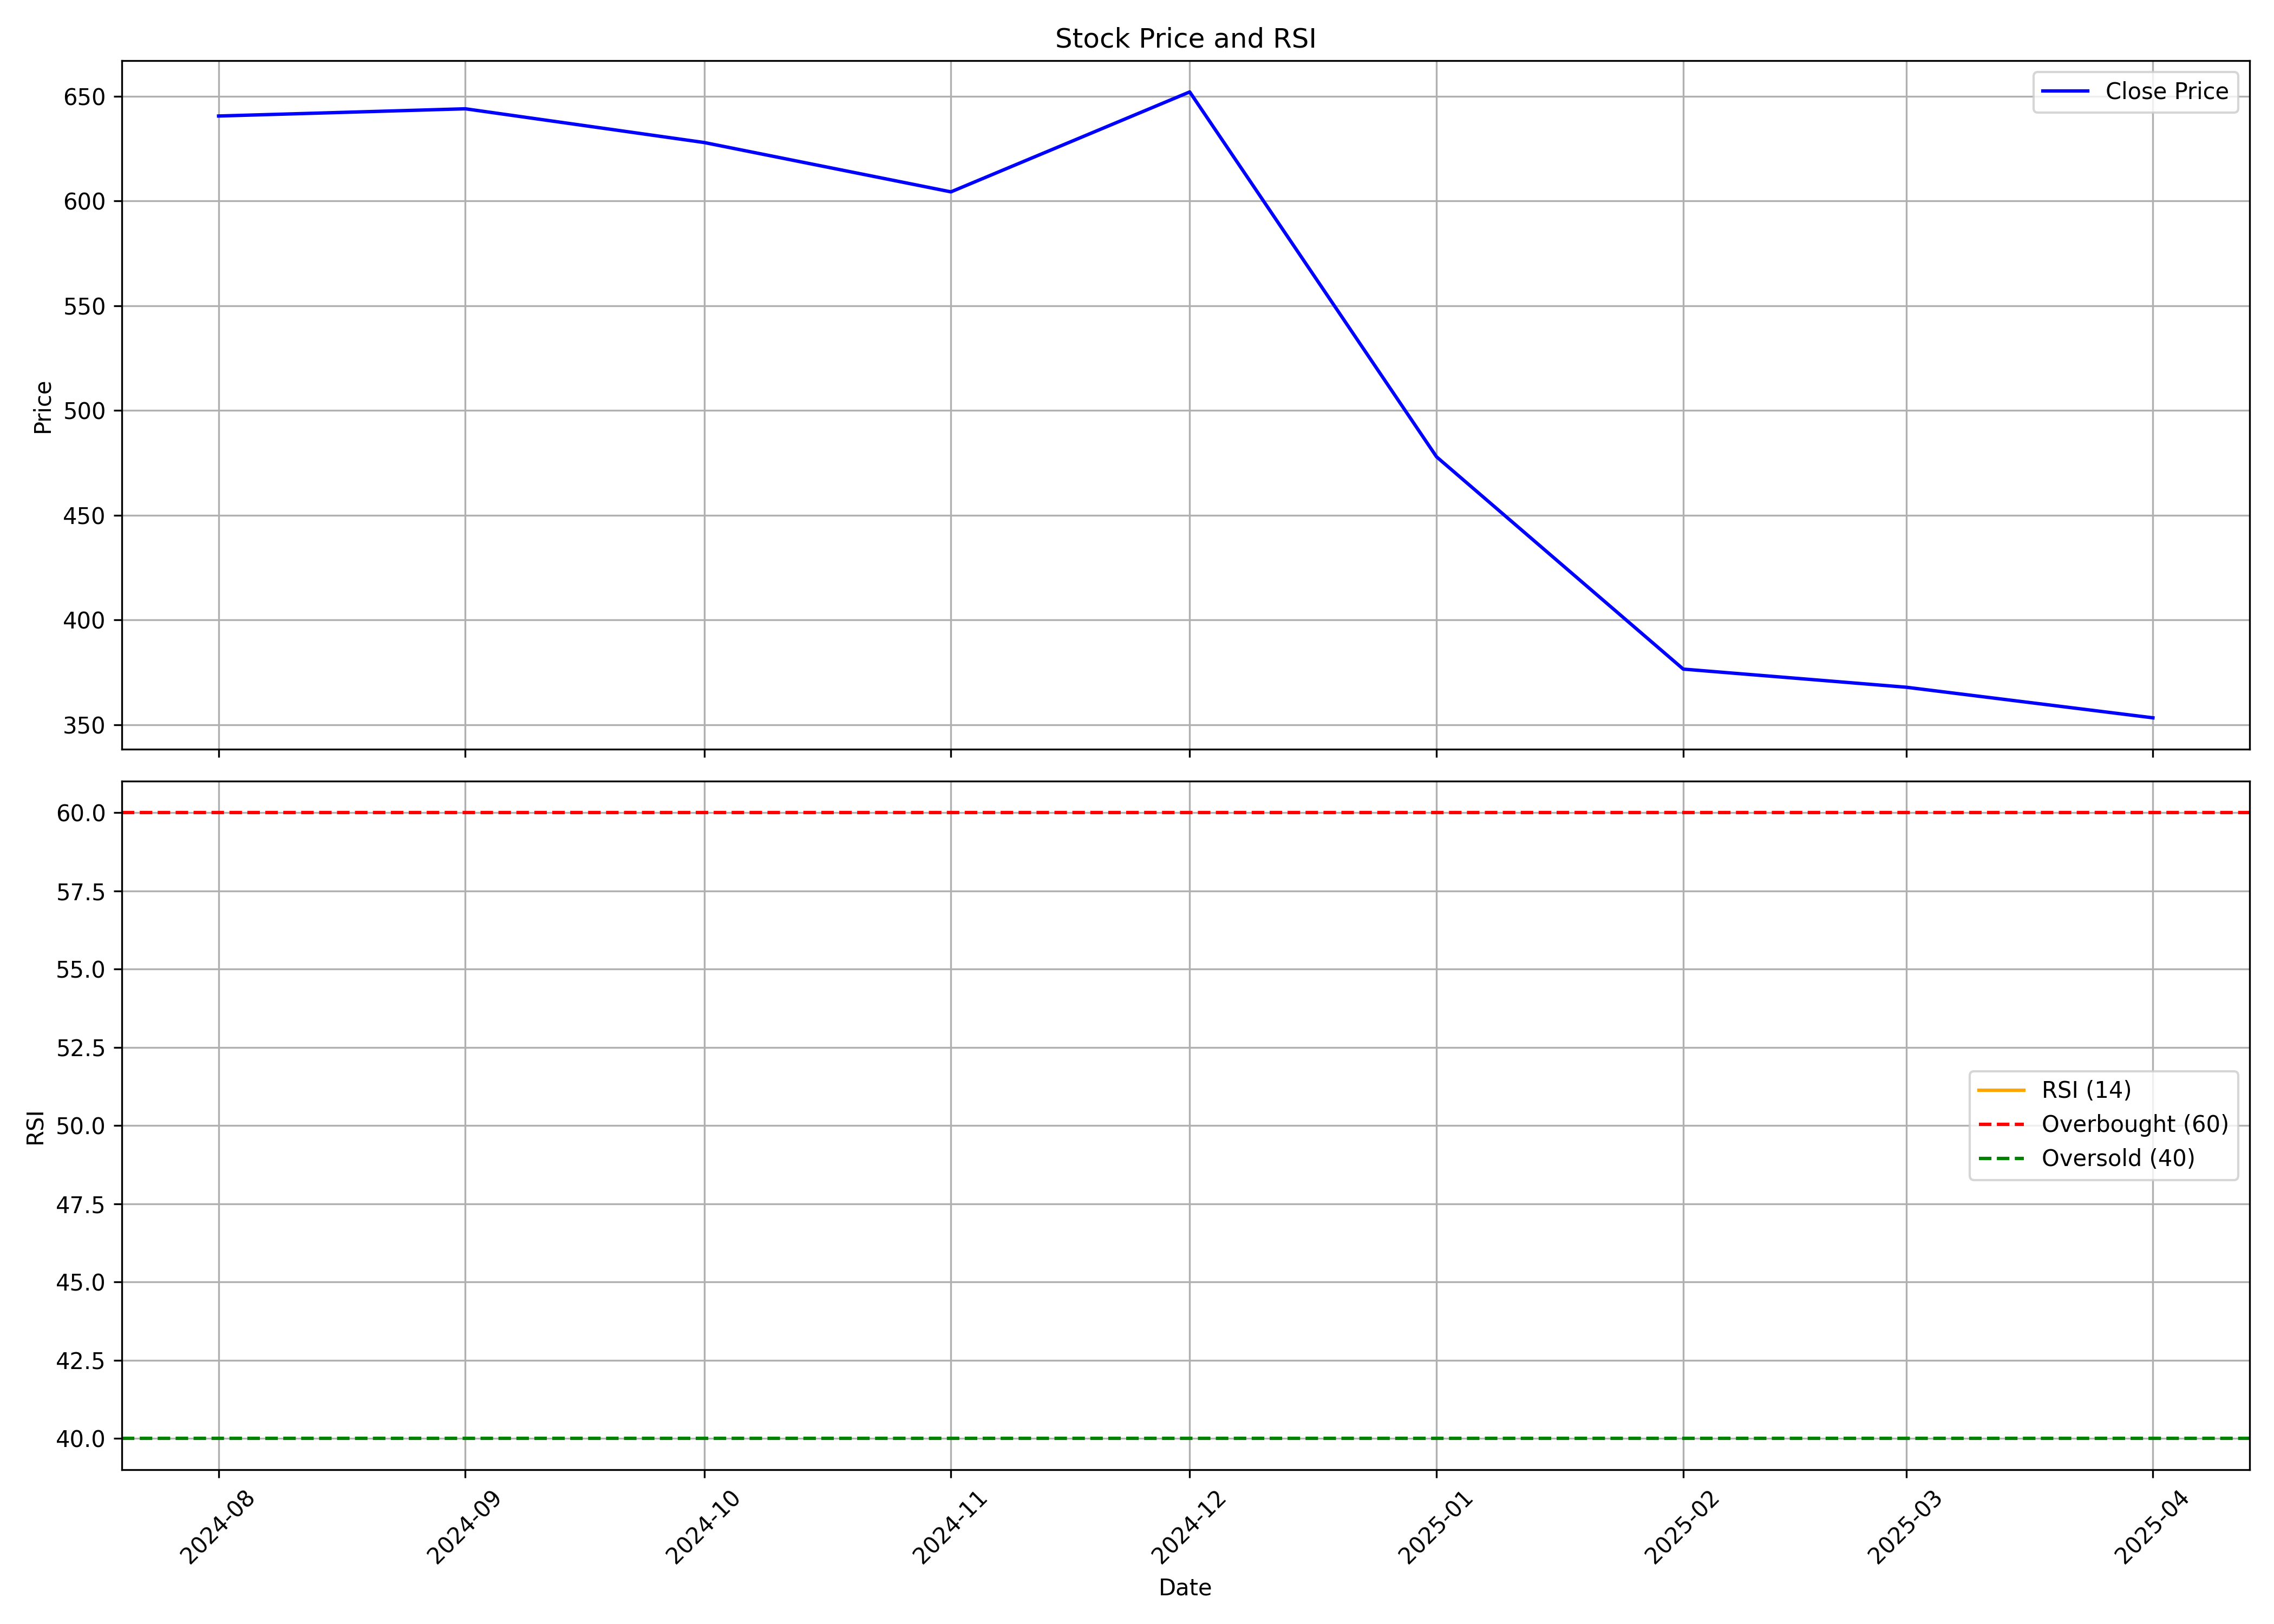

The data file committed next to this chart (first rows):
, Unnamed: 0, date, symbol, open, high, low, close, volume, rsi
0, 0, 2024-08-01, FIRSTCRY, 651.0, 707.7, 621.0, 640.5, 93960884, 
1, 1, 2024-09-01, FIRSTCRY, 639, 688.5, 587.6, 644.0, 18298850, 
2, 2, 2024-10-01, FIRSTCRY, 635.0, 734.0, 610.0, 627.9, 14030972, 
3, 3, 2024-11-01, FIRSTCRY, 631.0, 643.9, 514.5, 604.3, 18005857, 
4, 4, 2024-12-01, FIRSTCRY, 598.0, 659.0, 578, 652, 10302148, 
5, 5, 2025-01-01, FIRSTCRY, 662.0, 664.7, 435.3, 477.9, 13969227, 
6, 6, 2025-02-01, FIRSTCRY, 482.6, 512.3, 373.4, 376.5, 14035160, 
7, 7, 2025-03-01, FIRSTCRY, 383.7, 428.7, 347, 367.9, 19313810, 
8, 8, 2025-04-01, FIRSTCRY, 367.9, 375.2, 286, 353.3, 12127376, 
